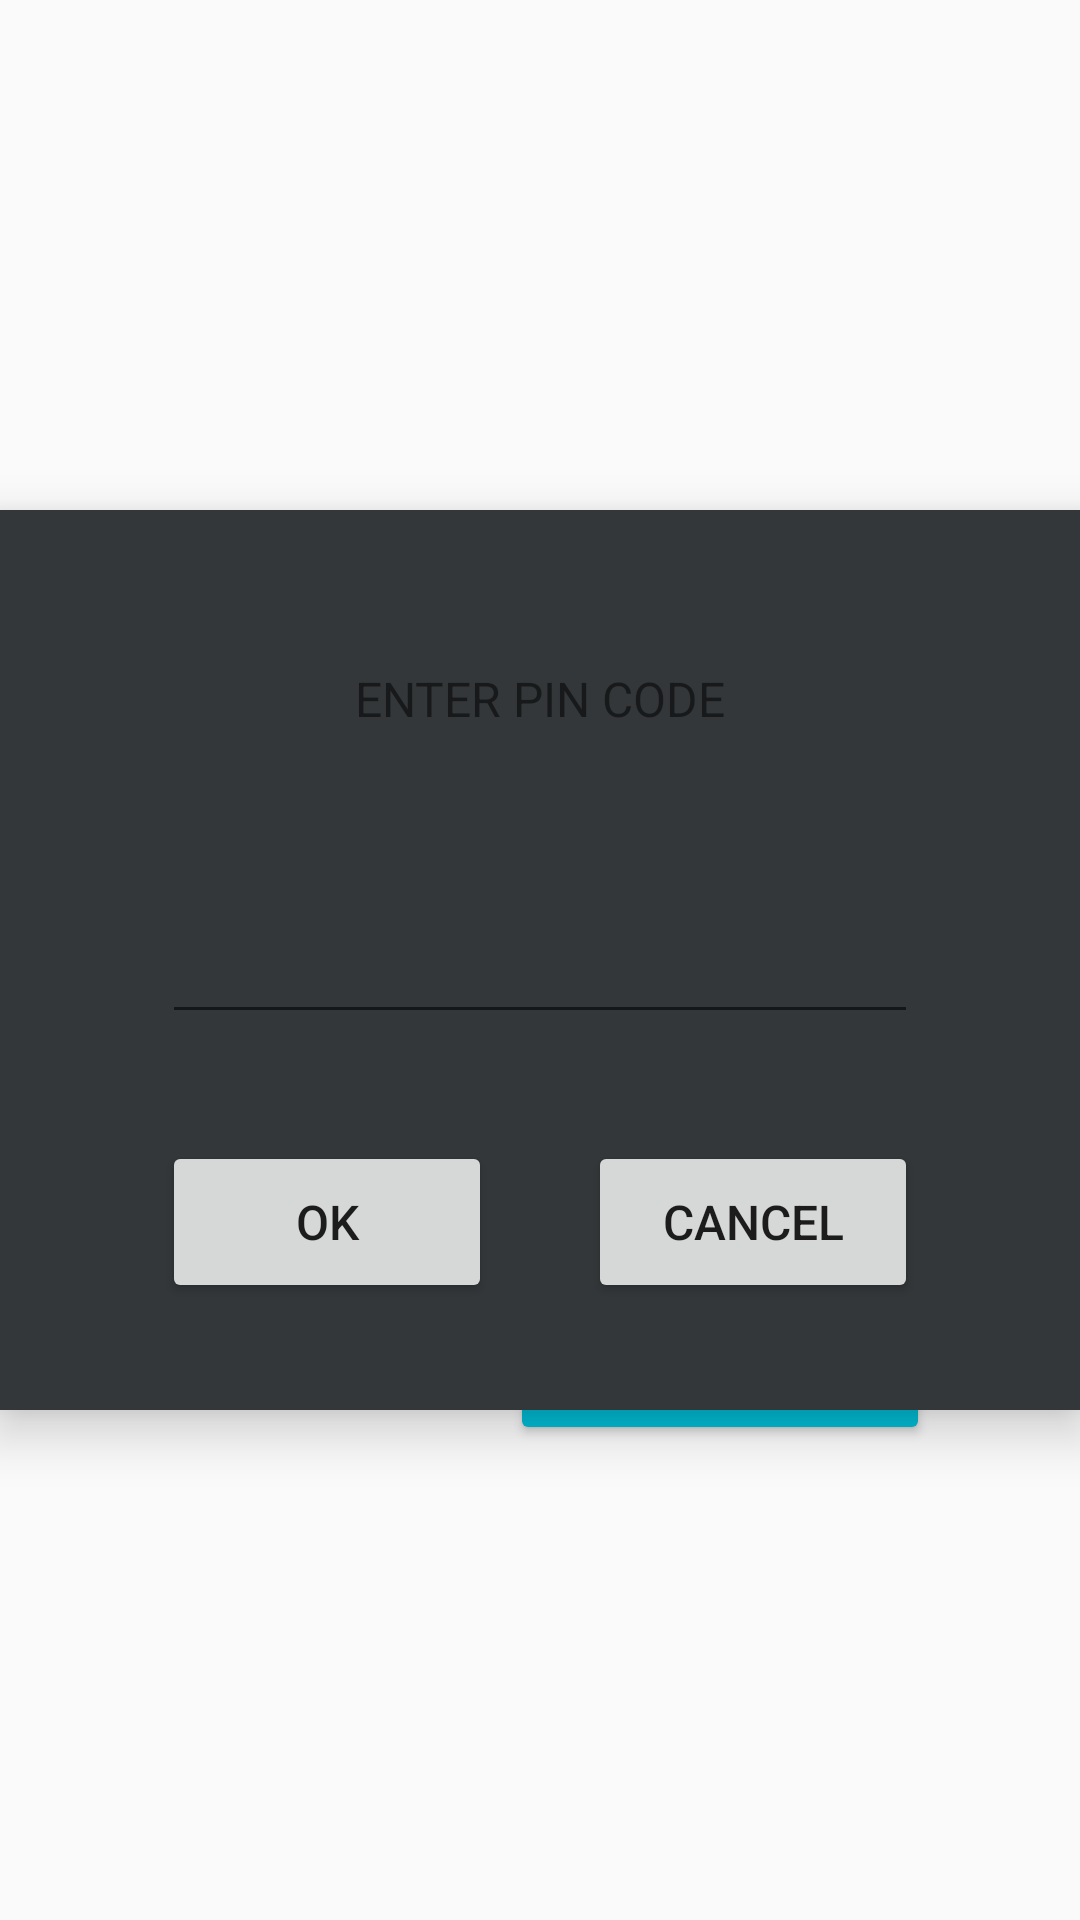

Produce the Android XML layout that renders to this screen, including the resource entries it uses.
<!-- AndroidManifest.xml: application theme Theme.AppCompat.DayNight.NoActionBar -->
<!-- res/layout/activity_main.xml -->
<?xml version="1.0" encoding="utf-8"?>
<androidx.constraintlayout.widget.ConstraintLayout xmlns:android="http://schemas.android.com/apk/res/android"
    xmlns:app="http://schemas.android.com/apk/res-auto"
    xmlns:tools="http://schemas.android.com/tools"
    android:layout_width="match_parent"
    android:layout_height="match_parent"
    tools:context=".activity.MainActivity">

    <androidx.constraintlayout.widget.ConstraintLayout
        android:id="@+id/pin_board"
        android:layout_width="match_parent"
        android:layout_height="300dp"
        android:background="#333739"
        android:translationZ="10dp"
        app:layout_constraintBottom_toBottomOf="parent"
        app:layout_constraintEnd_toEndOf="parent"
        app:layout_constraintHorizontal_bias="0.5"
        app:layout_constraintStart_toStartOf="parent"
        app:layout_constraintTop_toTopOf="parent">

        <TextView
            android:id="@+id/textView2"
            android:layout_width="wrap_content"
            android:layout_height="wrap_content"
            android:text="ENTER PIN CODE"
            android:textSize="16sp"
            app:layout_constraintBottom_toTopOf="@+id/pin_enter_field"
            app:layout_constraintEnd_toEndOf="parent"
            app:layout_constraintHorizontal_bias="0.5"
            app:layout_constraintStart_toStartOf="parent"
            app:layout_constraintTop_toTopOf="parent" />

        <EditText
            android:id="@+id/pin_enter_field"
            android:layout_width="0dp"
            android:layout_height="wrap_content"
            android:layout_marginStart="54dp"
            android:layout_marginEnd="54dp"
            android:ems="10"
            android:gravity="center"
            android:inputType="numberPassword"
            android:textSize="24sp"
            android:textStyle="bold"
            app:layout_constraintBottom_toBottomOf="parent"
            app:layout_constraintEnd_toEndOf="parent"
            app:layout_constraintHorizontal_bias="0.5"
            app:layout_constraintStart_toStartOf="parent"
            app:layout_constraintTop_toTopOf="parent"
            tools:ignore="SpeakableTextPresentCheck" />

        <Button
            android:id="@+id/btn_pin_ok"
            android:layout_width="110dp"
            android:layout_height="54dp"
            android:text="OK"
            android:textSize="16sp"
            app:layout_constraintBottom_toBottomOf="parent"
            app:layout_constraintEnd_toStartOf="@+id/btn_pin_cancel"
            app:layout_constraintHorizontal_bias="0.5"
            app:layout_constraintHorizontal_chainStyle="spread_inside"
            app:layout_constraintStart_toStartOf="@+id/pin_enter_field"
            app:layout_constraintTop_toBottomOf="@+id/pin_enter_field" />

        <Button
            android:id="@+id/btn_pin_cancel"
            android:layout_width="110dp"
            android:layout_height="54dp"
            android:text="CANCEL"
            android:textSize="16sp"
            app:layout_constraintBottom_toBottomOf="parent"
            app:layout_constraintEnd_toEndOf="@+id/pin_enter_field"
            app:layout_constraintHorizontal_bias="0.5"
            app:layout_constraintStart_toEndOf="@+id/btn_pin_ok"
            app:layout_constraintTop_toBottomOf="@+id/pin_enter_field" />
    </androidx.constraintlayout.widget.ConstraintLayout>

    <Button
        android:id="@+id/oneTime_btn"
        android:layout_width="200dp"
        android:layout_height="62dp"
        android:backgroundTint="#00BCD4"
        android:text="One time task"
        app:layout_constraintBottom_toTopOf="@+id/periodic_btn"
        app:layout_constraintEnd_toEndOf="parent"
        app:layout_constraintHorizontal_bias="0.5"
        app:layout_constraintStart_toStartOf="parent"
        app:layout_constraintTop_toTopOf="parent"
        app:layout_constraintVertical_bias="0.6"
        app:layout_constraintVertical_chainStyle="packed" />

    <Button
        android:id="@+id/periodic_btn"
        android:layout_width="0dp"
        android:layout_height="120dp"
        android:layout_marginStart="50dp"
        android:layout_marginEnd="50dp"
        android:backgroundTint="#00BCD4"
        android:text="СТАРТ"
        app:layout_constraintBottom_toTopOf="@+id/cancel_btn"
        app:layout_constraintEnd_toEndOf="parent"
        app:layout_constraintHorizontal_bias="0.5"
        app:layout_constraintStart_toStartOf="parent"
        app:layout_constraintTop_toBottomOf="@+id/oneTime_btn" />

    <Button
        android:id="@+id/cancel_btn"
        android:layout_width="140dp"
        android:layout_height="62dp"
        android:layout_marginEnd="50dp"
        android:backgroundTint="#00BCD4"
        android:text="Отключить"
        app:layout_constraintBottom_toBottomOf="parent"
        app:layout_constraintEnd_toEndOf="parent"
        app:layout_constraintTop_toBottomOf="@+id/periodic_btn" />

    <TextView
        android:id="@+id/main_info_field"
        android:layout_width="wrap_content"
        android:layout_height="0dp"
        android:layout_marginStart="2dp"
        android:layout_marginBottom="16dp"
        android:text="TextView"
        android:textSize="16sp"
        android:textStyle="normal"
        app:layout_constraintBottom_toTopOf="@+id/periodic_btn"
        app:layout_constraintStart_toStartOf="@+id/periodic_btn" />

</androidx.constraintlayout.widget.ConstraintLayout>
<!-- resources referenced by this layout -->
<resources>

</resources>
